Photos from the image-classification dataset "classify_yolo_data" in the GitHub repository tymfly7/Berth. Its 2 classes are: occupied, vacant.

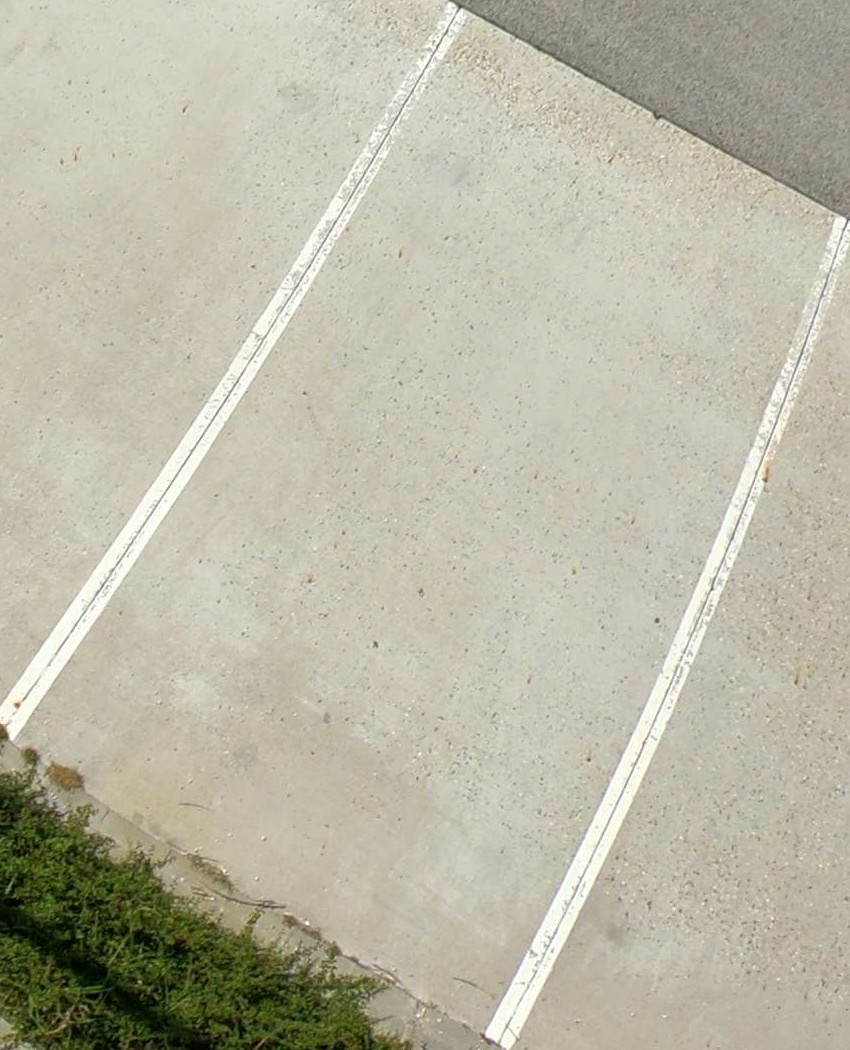
Label: vacant

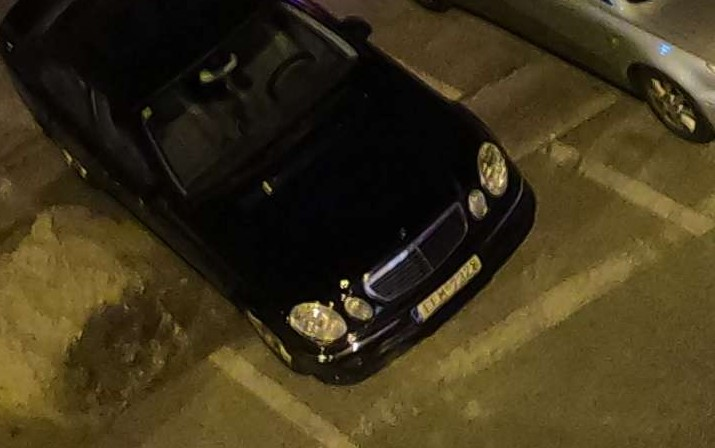
Label: occupied

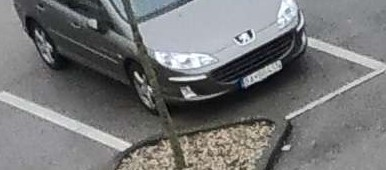
Label: occupied

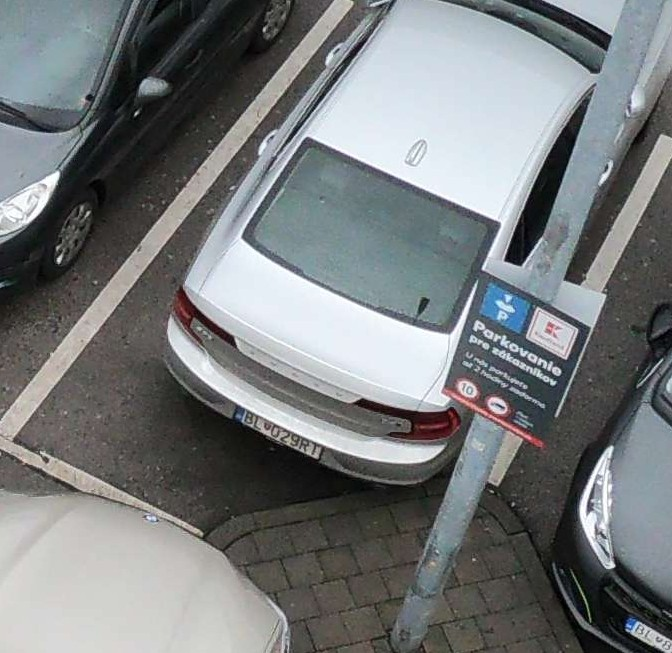
Label: occupied

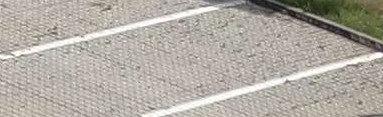
Label: vacant

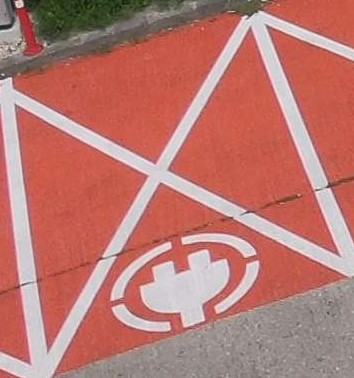
Label: vacant
